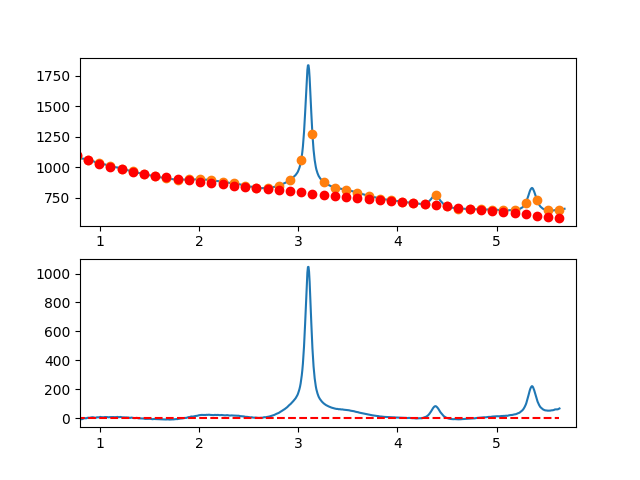

Data behind this chart, as committed beside it:
7.660095065371018697e-01, -6.717807129757147777e+00
7.716692588143090337e-01, -6.154048296687051334e+00
7.773290110915161977e-01, -5.444903311734378804e+00
7.829887633687233617e-01, -5.550057788638468992e+00
7.886485156459305257e-01, -2.349197341138278716e+00
7.943082679231376897e-01, -2.862007582972182718e+00
7.999680202003448537e-01, -3.428174127879628941e+00
8.056277724775520177e-01, -6.587382589598973937e+00
8.112875247547591817e-01, -5.879318581869483751e+00
8.169472770319663457e-01, -7.453667718429642264e+00
8.226070293091735097e-01, -5.550115613018760996e+00
8.282667815863807848e-01, -4.328347879374859986e+00
8.339265338635878377e-01, -2.888050131237832829e+00
8.395862861407951128e-01, -1.418907982345444907e+00
8.452460384180022768e-01, 4.593929535626557481e-01
8.509057906952094408e-01, 5.371670627473577042e-01
8.565655429724164938e-01, -9.852712685292317474e-01
8.622252952496237688e-01, -4.276076540061239939e-01
8.678850475268309328e-01, 6.047229257728758967e-02
8.735447998040380968e-01, 2.739282957482828351e+00
8.792045520812451498e-01, 2.919138726970913922e+00
8.848643043584524248e-01, 3.270353987303224130e+00
8.905240566356595888e-01, 2.413243124740574785e+00
8.961838089128667528e-01, 2.888120525544536576e+00
9.018435611900738058e-01, 3.395300575976079926e+00
9.075033134672810808e-01, 5.005097662296293493e+00
9.131630657444882448e-01, 5.797826170766256837e+00
9.188228180216954089e-01, 5.573800487647304180e+00
9.244825702989024618e-01, 6.653334999200524180e+00
9.301423225761097369e-01, 6.306744091686823595e+00
9.358020748533169009e-01, 5.744342151367845872e+00
9.414618271305239539e-01, 4.566443564504425012e+00
9.471215794077312289e-01, 3.823362717357667862e+00
9.527813316849383929e-01, 3.135413996189072350e+00
9.584410839621455569e-01, 3.802911787259517951e+00
9.641008362393528319e-01, 3.856170476830584448e+00
9.697605885165598849e-01, 6.205504451162141777e+00
9.754203407937670489e-01, 6.041228096517215818e+00
9.810800930709743239e-01, 5.793655799155430941e+00
9.867398453481812659e-01, 5.413101945338894438e+00
9.923995976253885409e-01, 6.099880921328121985e+00
9.980593499025957049e-01, 7.014282139345368705e+00
1.003719102179802869e+00, 9.146495115456900749e+00
1.009378854457010144e+00, 7.956684391689350377e+00
1.015038606734217197e+00, 7.085014510069413518e+00
1.020698359011424472e+00, 6.841650012624199917e+00
1.026358111288631525e+00, 6.516755441380041702e+00
1.032017863565838578e+00, 6.410495338364285089e+00
1.037677615843045853e+00, 5.943034245603143972e+00
1.043337368120253128e+00, 6.224536705124023683e+00
1.048997120397460181e+00, 8.215167258953897544e+00
1.054656872674667456e+00, 8.115090449118838478e+00
1.060316624951874509e+00, 7.644470817646151772e+00
1.065976377229081784e+00, 8.343472906562737990e+00
1.071636129506288837e+00, 8.302261257895111157e+00
1.077295881783495890e+00, 7.501000413670340095e+00
1.082955634060703165e+00, 6.759854915915866513e+00
1.088615386337910440e+00, 5.988989306657231282e+00
1.094275138615117493e+00, 6.958568127921921587e+00
1.099934890892324768e+00, 7.338755921736833443e+00
1.105594643169532043e+00, 7.219717230128594565e+00
... 809 more rows
